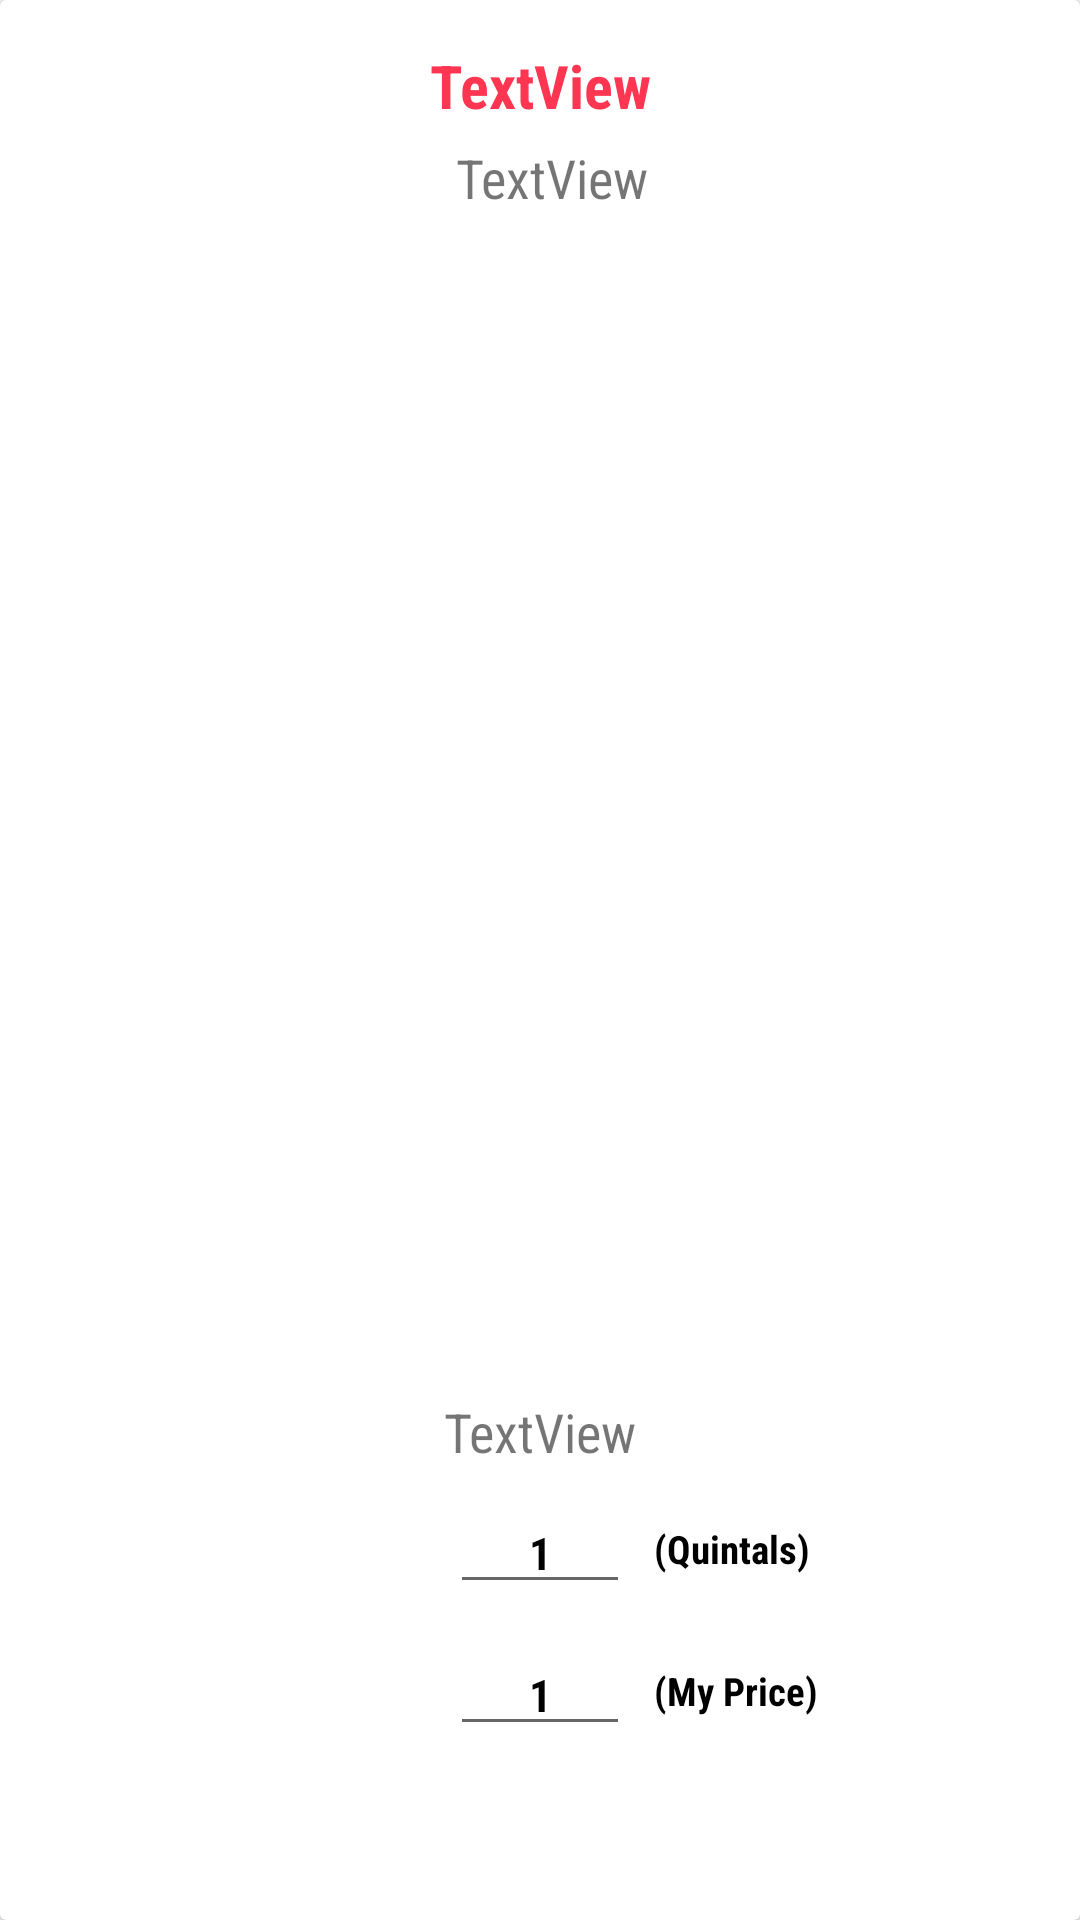

Write the Android layout XML for this screen, with the resource values it uses.
<!-- AndroidManifest.xml: application theme AppTheme.NoActionBar -->
<!-- res/layout/fragment_price_list_details.xml -->
<?xml version="1.0" encoding="utf-8"?>
<android.support.v7.widget.CardView xmlns:android="http://schemas.android.com/apk/res/android"
    xmlns:app="http://schemas.android.com/apk/res-auto"
    xmlns:card_view="http://schemas.android.com/apk/res-auto"
    xmlns:tools="http://schemas.android.com/tools"
    android:id="@+id/card_parent"
    android:layout_width="match_parent"
    android:layout_height="match_parent"
    card_view:cardBackgroundColor="@android:color/white">

    <android.support.constraint.ConstraintLayout
        android:layout_width="match_parent"
        android:layout_height="match_parent">

        <TextView
            android:id="@+id/tvProductName"
            android:layout_width="0dp"
            android:layout_height="wrap_content"
            android:layout_marginStart="8dp"
            android:layout_marginTop="15dp"
            android:layout_marginEnd="8dp"
            android:fontFamily="sans-serif-condensed"
            android:gravity="center"
            android:text="TextView"
            android:textColor="@color/colorPrimary"
            android:textSize="20sp"
            android:textStyle="bold"
            app:layout_constraintEnd_toEndOf="parent"
            app:layout_constraintStart_toStartOf="parent"
            app:layout_constraintTop_toTopOf="parent" />


        <TextView
            android:id="@+id/tvDesc"
            android:layout_width="wrap_content"
            android:layout_height="wrap_content"
            android:layout_marginTop="5dp"
            android:fontFamily="sans-serif-condensed"
            android:text="TextView"
            android:textSize="18sp"
            app:layout_constraintEnd_toEndOf="parent"
            app:layout_constraintStart_toStartOf="@+id/tvProductName"
            app:layout_constraintTop_toBottomOf="@+id/tvProductName" />

        <ImageView
            android:id="@+id/imgProduct"
            android:layout_width="match_parent"
            android:layout_height="0dp"
            android:layout_alignParentBottom="true"
            android:layout_marginTop="10dp"
            android:layout_marginBottom="20dp"
            android:scaleType="centerInside"
            app:layout_constraintBottom_toTopOf="@+id/tvSellingPrice"
            app:layout_constraintEnd_toEndOf="parent"
            app:layout_constraintStart_toStartOf="parent"
            app:layout_constraintTop_toBottomOf="@+id/tvDesc"
            app:layout_constraintVertical_bias="0.375" />


        //my price
        //accution request



        <TextView
            android:id="@+id/tvSellingPrice"
            android:layout_width="wrap_content"
            android:layout_height="wrap_content"
            android:layout_marginBottom="8dp"
            android:fontFamily="sans-serif-condensed"
            android:text="TextView"
            android:textSize="18sp"
            app:layout_constraintBottom_toTopOf="@+id/txtCount"
            app:layout_constraintEnd_toEndOf="parent"
            app:layout_constraintStart_toStartOf="parent" />



        <EditText
            android:id="@+id/txtCount"
            android:layout_width="60dp"
            android:layout_height="wrap_content"
            android:layout_marginStart="8dp"
            android:layout_marginEnd="8dp"
            android:layout_marginBottom="10dp"
            android:fontFamily="sans-serif-condensed"
            android:paddingLeft="10dp"
            android:gravity="center"
            android:paddingRight="10dp"
            android:maxLength="5"
            android:text="1"
            android:inputType="number"
            android:textColor="@android:color/black"
            android:textSize="15sp"
            android:textStyle="bold"
            app:layout_constraintBottom_toTopOf="@+id/txtCountAuc"
            app:layout_constraintEnd_toEndOf="parent"
            app:layout_constraintStart_toStartOf="parent" />

        <EditText
            android:id="@+id/txtCountAuc"
            android:layout_width="60dp"
            android:layout_height="wrap_content"
            android:layout_marginStart="8dp"
            android:layout_marginEnd="8dp"
            android:layout_marginBottom="10dp"
            android:fontFamily="sans-serif-condensed"
            android:paddingLeft="10dp"
            android:gravity="center"
            android:paddingRight="10dp"
            android:maxLength="5"
            android:text="1"
            android:inputType="number"
            android:textColor="@android:color/black"
            android:textSize="15sp"
            android:textStyle="bold"
            app:layout_constraintBottom_toTopOf="@+id/btnAddCart"
            app:layout_constraintEnd_toEndOf="parent"
            app:layout_constraintStart_toStartOf="parent" />

        <TextView
            android:id="@+id/txtq"
            android:layout_width="0dp"
            android:layout_height="wrap_content"
            android:layout_marginStart="8dp"
            android:layout_marginEnd="8dp"
            android:fontFamily="sans-serif-condensed"
            android:gravity="center|left"
            android:text="(Quintals)"
            android:textColor="@android:color/black"
            android:textSize="13sp"
            android:textStyle="bold"
            app:layout_constraintBottom_toBottomOf="@+id/txtCount"
            app:layout_constraintEnd_toEndOf="parent"
            app:layout_constraintStart_toEndOf="@+id/txtCount"
            app:layout_constraintTop_toTopOf="@+id/txtCount" />

        <TextView
            android:id="@+id/txtqAu"
            android:layout_width="0dp"
            android:layout_height="wrap_content"
            android:layout_marginStart="8dp"
            android:layout_marginEnd="8dp"
            android:fontFamily="sans-serif-condensed"
            android:gravity="center|left"
            android:text="(My Price)"
            android:textColor="@android:color/black"
            android:textSize="13sp"
            android:textStyle="bold"
            app:layout_constraintBottom_toBottomOf="@+id/txtCountAuc"
            app:layout_constraintEnd_toEndOf="parent"
            app:layout_constraintStart_toEndOf="@+id/txtCountAuc"
            app:layout_constraintTop_toTopOf="@+id/txtCountAuc" />

        <Button
            android:id="@+id/btnAddCart"
            android:layout_width="wrap_content"
            android:layout_height="40dp"
            android:layout_marginBottom="8dp"
            android:background="@drawable/btn_round_corner_red"
            android:fontFamily="sans-serif-condensed"
            android:text="+ Add"
            android:textAllCaps="false"
            android:paddingRight="5dp"
            android:paddingLeft="5dp"
            android:textColor="@android:color/white"
            android:textSize="15sp"
            app:layout_constraintBottom_toBottomOf="parent"
            app:layout_constraintEnd_toStartOf="@+id/btReqSample"
            app:layout_constraintHorizontal_bias="0.5"
            app:layout_constraintStart_toStartOf="parent" />
        <Button
            android:id="@+id/btnAuctionReq"
            android:layout_width="wrap_content"
            android:layout_height="40dp"
            android:layout_marginBottom="8dp"
            android:background="@drawable/btn_round_corner_red"
            android:fontFamily="sans-serif-condensed"
            android:text="Auction Request"
            android:paddingRight="5dp"
            android:paddingLeft="5dp"
            android:textAllCaps="false"
            android:textColor="@android:color/white"
            android:textSize="15sp"
            app:layout_constraintBottom_toBottomOf="parent"
            app:layout_constraintEnd_toStartOf="@+id/btReqSample"
            app:layout_constraintHorizontal_bias="0.5"
            app:layout_constraintStart_toStartOf="parent" />

        <Button
            android:id="@+id/btReqSample"
            android:layout_width="wrap_content"
            android:layout_height="40dp"
            android:layout_marginBottom="8dp"
            android:background="@drawable/btn_round_corner_red"
            android:fontFamily="sans-serif-condensed"
            android:text="Request for Sample"
            android:textAllCaps="false"
            android:textColor="@android:color/white"
            android:textSize="15sp"
            android:paddingRight="5dp"
            android:paddingLeft="5dp"
            app:layout_constraintBottom_toBottomOf="parent"
            app:layout_constraintEnd_toEndOf="parent"
            app:layout_constraintHorizontal_bias="0.5"
            app:layout_constraintStart_toEndOf="@+id/btnAuctionReq" />
    </android.support.constraint.ConstraintLayout>
</android.support.v7.widget.CardView>
<!-- resources referenced by this layout -->
<resources>
  <color name="colorPrimary">#fe3652</color>
  <style name="AppTheme.NoActionBar">
          <item name="windowActionBar">false</item>
          <item name="windowNoTitle">true</item>
      </style>
</resources>
